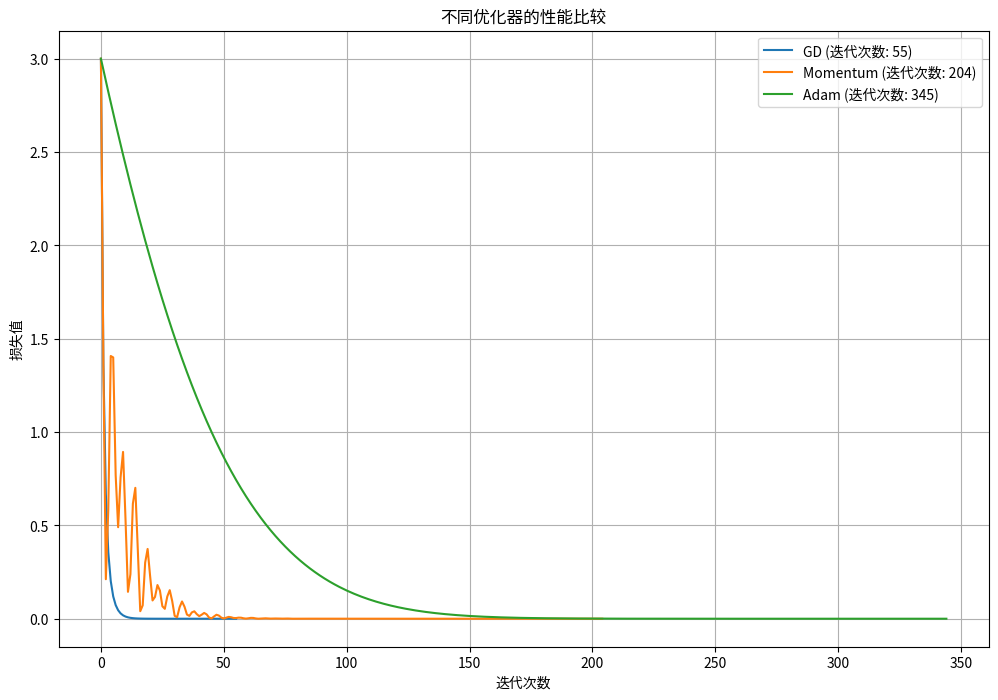

Write Python code to recreate this figure.
import numpy as np
import matplotlib.pyplot as plt

# 1. 数值微分实现
def numerical_derivative(f, x, h=1e-6):
    """计算函数f在x处的数值导数"""
    return (f(x + h) - f(x - h)) / (2 * h)

def numerical_gradient(f, x, h=1e-6):
    """计算函数f在x处的数值梯度"""
    grad = np.zeros_like(x)
    for i in range(x.size):
        x_plus = x.copy()
        x_plus[i] += h
        x_minus = x.copy()
        x_minus[i] -= h
        grad[i] = (f(x_plus) - f(x_minus)) / (2 * h)
    return grad

# 2. 梯度下降算法实现
def gradient_descent(f, grad_f, x0, learning_rate=0.1, max_iter=1000, tol=1e-6):
    """梯度下降算法"""
    x = x0
    loss_history = []
    for i in range(max_iter):
        loss = f(x)
        loss_history.append(loss)
        grad = grad_f(x)
        x_new = x - learning_rate * grad
        if np.linalg.norm(x_new - x) < tol:
            break
        x = x_new
    return x, loss_history, i

# 3. 动量法实现
def momentum_optimizer(f, grad_f, x0, learning_rate=0.1, momentum=0.9, max_iter=1000, tol=1e-6):
    """动量优化器"""
    x = x0
    v = np.zeros_like(x)
    loss_history = []
    for i in range(max_iter):
        loss = f(x)
        loss_history.append(loss)
        grad = grad_f(x)
        v = momentum * v - learning_rate * grad
        x_new = x + v
        if np.linalg.norm(x_new - x) < tol:
            break
        x = x_new
    return x, loss_history, i

# 4. Adam优化器实现
def adam_optimizer(f, grad_f, x0, learning_rate=0.001, beta1=0.9, beta2=0.999, epsilon=1e-8, max_iter=1000, tol=1e-6):
    """Adam优化器"""
    x = x0
    m = np.zeros_like(x)
    v = np.zeros_like(x)
    loss_history = []
    for i in range(1, max_iter + 1):
        loss = f(x)
        loss_history.append(loss)
        grad = grad_f(x)
        m = beta1 * m + (1 - beta1) * grad
        v = beta2 * v + (1 - beta2) * grad**2
        m_hat = m / (1 - beta1**i)
        v_hat = v / (1 - beta2**i)
        x_new = x - learning_rate * m_hat / (np.sqrt(v_hat) + epsilon)
        if np.linalg.norm(x_new - x) < tol:
            break
        x = x_new
    return x, loss_history, i

# 5. 线性回归实现
def linear_regression(X, y, optimizer='gd', learning_rate=0.01, max_iter=1000, tol=1e-6):
    """线性回归模型"""
    # 添加偏置项
    X_b = np.c_[np.ones((X.shape[0], 1)), X]
    n_features = X_b.shape[1]
    
    # 定义损失函数和梯度函数
    def mse_loss(theta):
        y_pred = X_b.dot(theta)
        return np.mean((y_pred - y) ** 2)
    
    def mse_gradient(theta):
        y_pred = X_b.dot(theta)
        return 2 * X_b.T.dot(y_pred - y) / len(y)
    
    # 初始化参数
    theta0 = np.random.randn(n_features)
    
    # 选择优化器
    if optimizer == 'gd':
        theta, loss_history, iter_count = gradient_descent(mse_loss, mse_gradient, theta0, learning_rate, max_iter, tol)
    elif optimizer == 'momentum':
        theta, loss_history, iter_count = momentum_optimizer(mse_loss, mse_gradient, theta0, learning_rate, max_iter=max_iter, tol=tol)
    elif optimizer == 'adam':
        theta, loss_history, iter_count = adam_optimizer(mse_loss, mse_gradient, theta0, learning_rate, max_iter=max_iter, tol=tol)
    else:
        raise ValueError("Unsupported optimizer. Choose from 'gd', 'momentum', 'adam'")
    
    return theta, loss_history, iter_count

# 6. 神经网络中反向传播的简单实现
class SimpleNeuralNetwork:
    """简单的神经网络实现"""
    def __init__(self, input_size, hidden_size, output_size):
        # 初始化权重
        self.W1 = np.random.randn(input_size, hidden_size) * 0.01
        self.b1 = np.zeros((1, hidden_size))
        self.W2 = np.random.randn(hidden_size, output_size) * 0.01
        self.b2 = np.zeros((1, output_size))
    
    def sigmoid(self, z):
        """sigmoid激活函数"""
        return 1 / (1 + np.exp(-z))
    
    def sigmoid_derivative(self, z):
        """sigmoid激活函数的导数"""
        return self.sigmoid(z) * (1 - self.sigmoid(z))
    
    def forward(self, X):
        """前向传播"""
        self.z1 = X.dot(self.W1) + self.b1
        self.a1 = self.sigmoid(self.z1)
        self.z2 = self.a1.dot(self.W2) + self.b2
        self.a2 = self.sigmoid(self.z2)
        return self.a2
    
    def compute_loss(self, y):
        """计算损失"""
        m = y.shape[0]
        loss = -np.mean(y * np.log(self.a2) + (1 - y) * np.log(1 - self.a2))
        return loss
    
    def backward(self, X, y):
        """反向传播"""
        m = y.shape[0]
        
        # 计算输出层的梯度
        self.dz2 = self.a2 - y
        self.dW2 = (1 / m) * self.a1.T.dot(self.dz2)
        self.db2 = (1 / m) * np.sum(self.dz2, axis=0, keepdims=True)
        
        # 计算隐藏层的梯度
        self.dz1 = self.dz2.dot(self.W2.T) * self.sigmoid_derivative(self.z1)
        self.dW1 = (1 / m) * X.T.dot(self.dz1)
        self.db1 = (1 / m) * np.sum(self.dz1, axis=0, keepdims=True)
    
    def update_parameters(self, learning_rate):
        """更新参数"""
        self.W1 -= learning_rate * self.dW1
        self.b1 -= learning_rate * self.db1
        self.W2 -= learning_rate * self.dW2
        self.b2 -= learning_rate * self.db2
    
    def train(self, X, y, learning_rate=0.1, epochs=1000, tol=1e-6):
        """训练网络"""
        loss_history = []
        for i in range(epochs):
            # 前向传播
            self.forward(X)
            # 计算损失
            loss = self.compute_loss(y)
            loss_history.append(loss)
            # 反向传播
            self.backward(X, y)
            # 更新参数
            self.update_parameters(learning_rate)
            # 检查收敛
            if i > 0 and abs(loss_history[-1] - loss_history[-2]) < tol:
                break
        return loss_history
    
    def predict(self, X):
        """预测"""
        return self.forward(X) >= 0.5

# 7. 学习率对梯度下降的影响分析
def analyze_learning_rate():
    """分析不同学习率对梯度下降的影响"""
    # 定义目标函数
    def f(x):
        return x[0] ** 2 + 2 * x[1] ** 2
    
    def grad_f(x):
        return np.array([2 * x[0], 4 * x[1]])
    
    # 初始化参数
    x0 = np.array([1, 1])
    
    # 不同学习率
    learning_rates = [0.01, 0.1, 0.5, 0.9]
    
    plt.figure(figsize=(12, 8))
    
    for lr in learning_rates:
        x_opt, loss_history, iter_count = gradient_descent(f, grad_f, x0, learning_rate=lr)
        plt.plot(range(len(loss_history)), loss_history, label=f'学习率 = {lr}')
    
    plt.xlabel('迭代次数')
    plt.ylabel('损失值')
    plt.title('不同学习率对梯度下降的影响')
    plt.legend()
    plt.grid(True)
    plt.show()

# 8. 不同优化器的比较
def compare_optimizers():
    """比较不同优化器的性能"""
    # 定义目标函数
    def f(x):
        return x[0] ** 2 + 2 * x[1] ** 2
    
    def grad_f(x):
        return np.array([2 * x[0], 4 * x[1]])
    
    # 初始化参数
    x0 = np.array([1, 1])
    
    # 不同优化器
    optimizers = {
        'GD': gradient_descent,
        'Momentum': momentum_optimizer,
        'Adam': adam_optimizer
    }
    
    plt.figure(figsize=(12, 8))
    
    for name, optimizer in optimizers.items():
        if name == 'GD':
            x_opt, loss_history, iter_count = optimizer(f, grad_f, x0, learning_rate=0.1)
        elif name == 'Momentum':
            x_opt, loss_history, iter_count = optimizer(f, grad_f, x0, learning_rate=0.1)
        else:  # Adam
            x_opt, loss_history, iter_count = optimizer(f, grad_f, x0, learning_rate=0.01)
        
        plt.plot(range(len(loss_history)), loss_history, label=f'{name} (迭代次数: {iter_count})')
    
    plt.xlabel('迭代次数')
    plt.ylabel('损失值')
    plt.title('不同优化器的性能比较')
    plt.legend()
    plt.grid(True)
    plt.show()

# 运行示例
if __name__ == "__main__":
    print("=== 数值微分示例 ===")
    # 测试数值微分
    def f(x):
        return x ** 2
    
    derivative = numerical_derivative(f, 2)
    print(f"f'(2) = {derivative}")
    
    # 测试数值梯度
    def f2(x):
        return x[0] ** 2 + x[1] ** 2
    
    x = np.array([1, 2])
    gradient = numerical_gradient(f2, x)
    print(f"∇f(1, 2) = {gradient}")
    
    print("\n=== 线性回归示例 ===")
    # 生成模拟数据
    np.random.seed(42)
    x = np.linspace(0, 10, 100)
    y = 2 * x + 1 + np.random.normal(0, 1, 100)
    X = x.reshape(-1, 1)
    
    # 使用不同优化器进行线性回归
    for optimizer in ['gd', 'momentum', 'adam']:
        theta, loss_history, iter_count = linear_regression(X, y, optimizer=optimizer)
        print(f"\n{optimizer.upper()}优化器:")
        print(f"最终参数: θ0 = {theta[0]:.4f}, θ1 = {theta[1]:.4f}")
        print(f"最小损失值: {loss_history[-1]:.4f}")
        print(f"迭代次数: {iter_count}")
    
    print("\n=== 神经网络示例 ===")
    # 生成二分类数据
    np.random.seed(42)
    X = np.random.randn(100, 2)
    y = (X[:, 0] + X[:, 1] > 0).astype(int).reshape(-1, 1)
    
    # 创建并训练神经网络
    model = SimpleNeuralNetwork(input_size=2, hidden_size=4, output_size=1)
    loss_history = model.train(X, y, learning_rate=0.1, epochs=1000)
    
    # 评估模型
    predictions = model.predict(X)
    accuracy = np.mean(predictions == y)
    print(f"神经网络准确率: {accuracy:.4f}")
    print(f"训练迭代次数: {len(loss_history)}")
    
    # 分析学习率
    print("\n=== 学习率分析 ===")
    analyze_learning_rate()
    
    # 比较优化器
    print("\n=== 优化器比较 ===")
    compare_optimizers()
